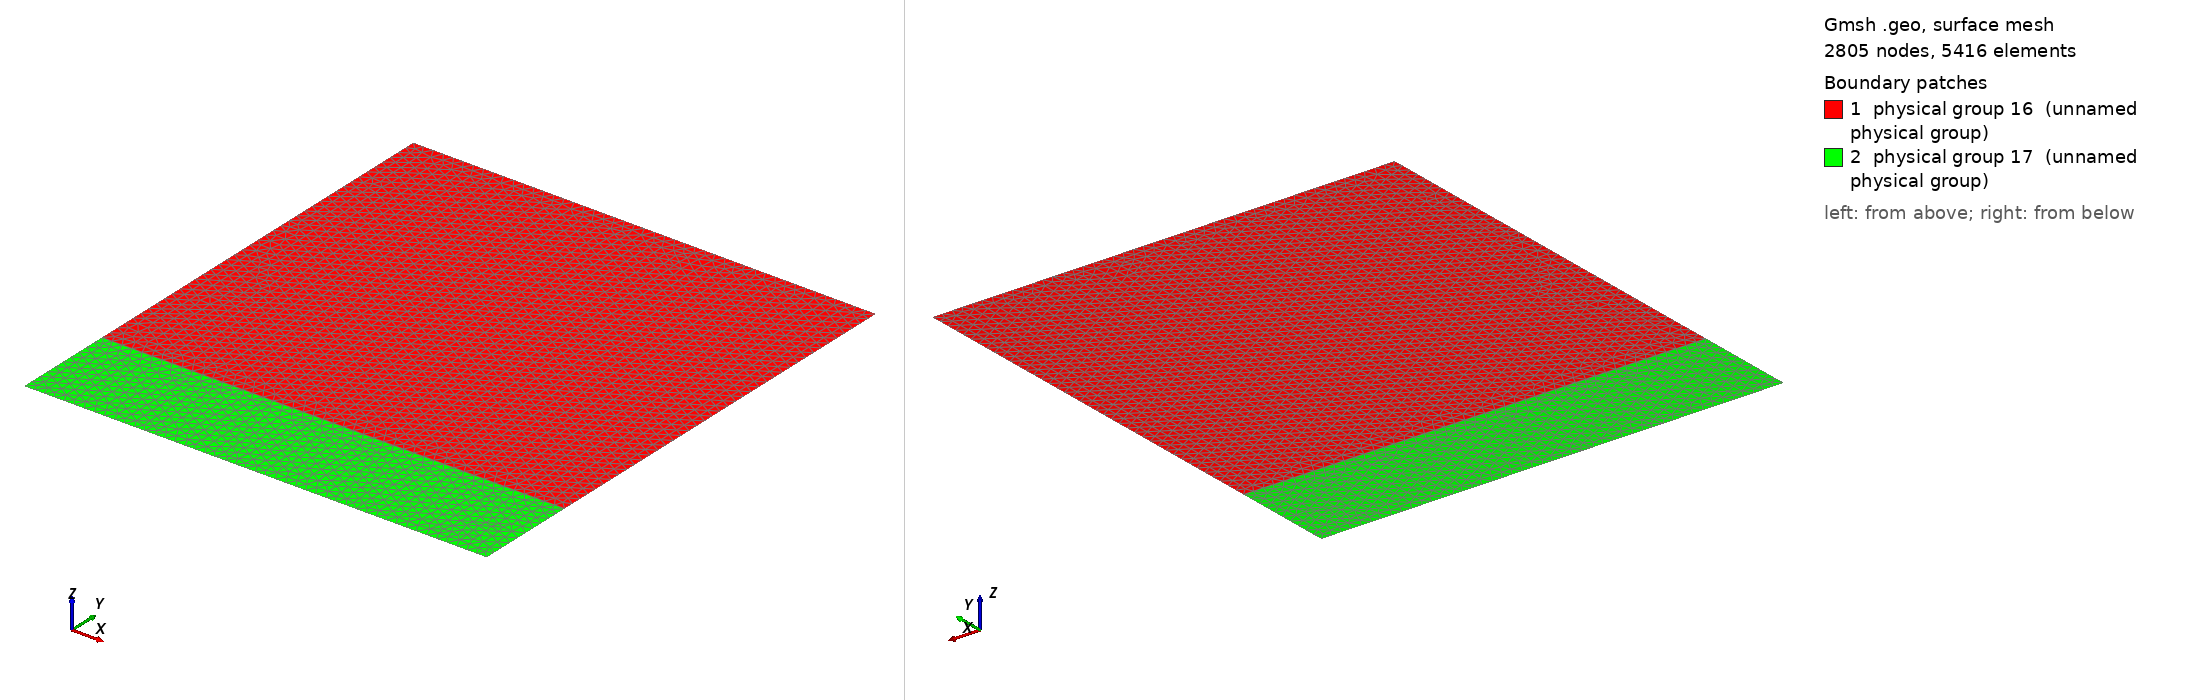

Gmsh geometry script, surface-meshed: 2805 nodes, 5416 surface elements. Boundary patches (legend numbers): 1 physical group 16 (unnamed physical group), 2 physical group 17 (unnamed physical group). Left view from above one corner, right view from below the opposite corner. Legend entries are the model's physical surfaces. The drawing asked Gmsh for element sizes between 1% and 20% of the model's largest extent; the script's own settings can give other sizes.

=== square.geo (drawn) ===
cl1 = 0.02;
ar = 0.9142;
Point(1) = {0, 0, 0, cl1};
Point(2) = {0, 1, 0, cl1};
Point(3) = {ar, 0, 0, cl1};
Point(4) = {ar, 1, 0, cl1};
Point(5) = {0, 0.2, 0, cl1};
Point(6) = {ar, 0.2, 0, cl1};
Line(1) = {1, 3};
Line(2) = {3, 6};
Line(3) = {6, 4};
Line(4) = {4, 2};
Line(5) = {2, 5};
Line(6) = {5, 1};
Line(7) = {5, 6};
Line Loop(8) = {5, 7, 3, 4};
Plane Surface(9) = {8};
Line Loop(10) = {6, 1, 2, -7};
Plane Surface(11) = {10};
Physical Line(12) = {1};
Physical Line(13) = {2, 3};
Physical Line(14) = {4};
Physical Line(15) = {5, 6};
Physical Surface(16) = {9};
Physical Surface(17) = {11};
